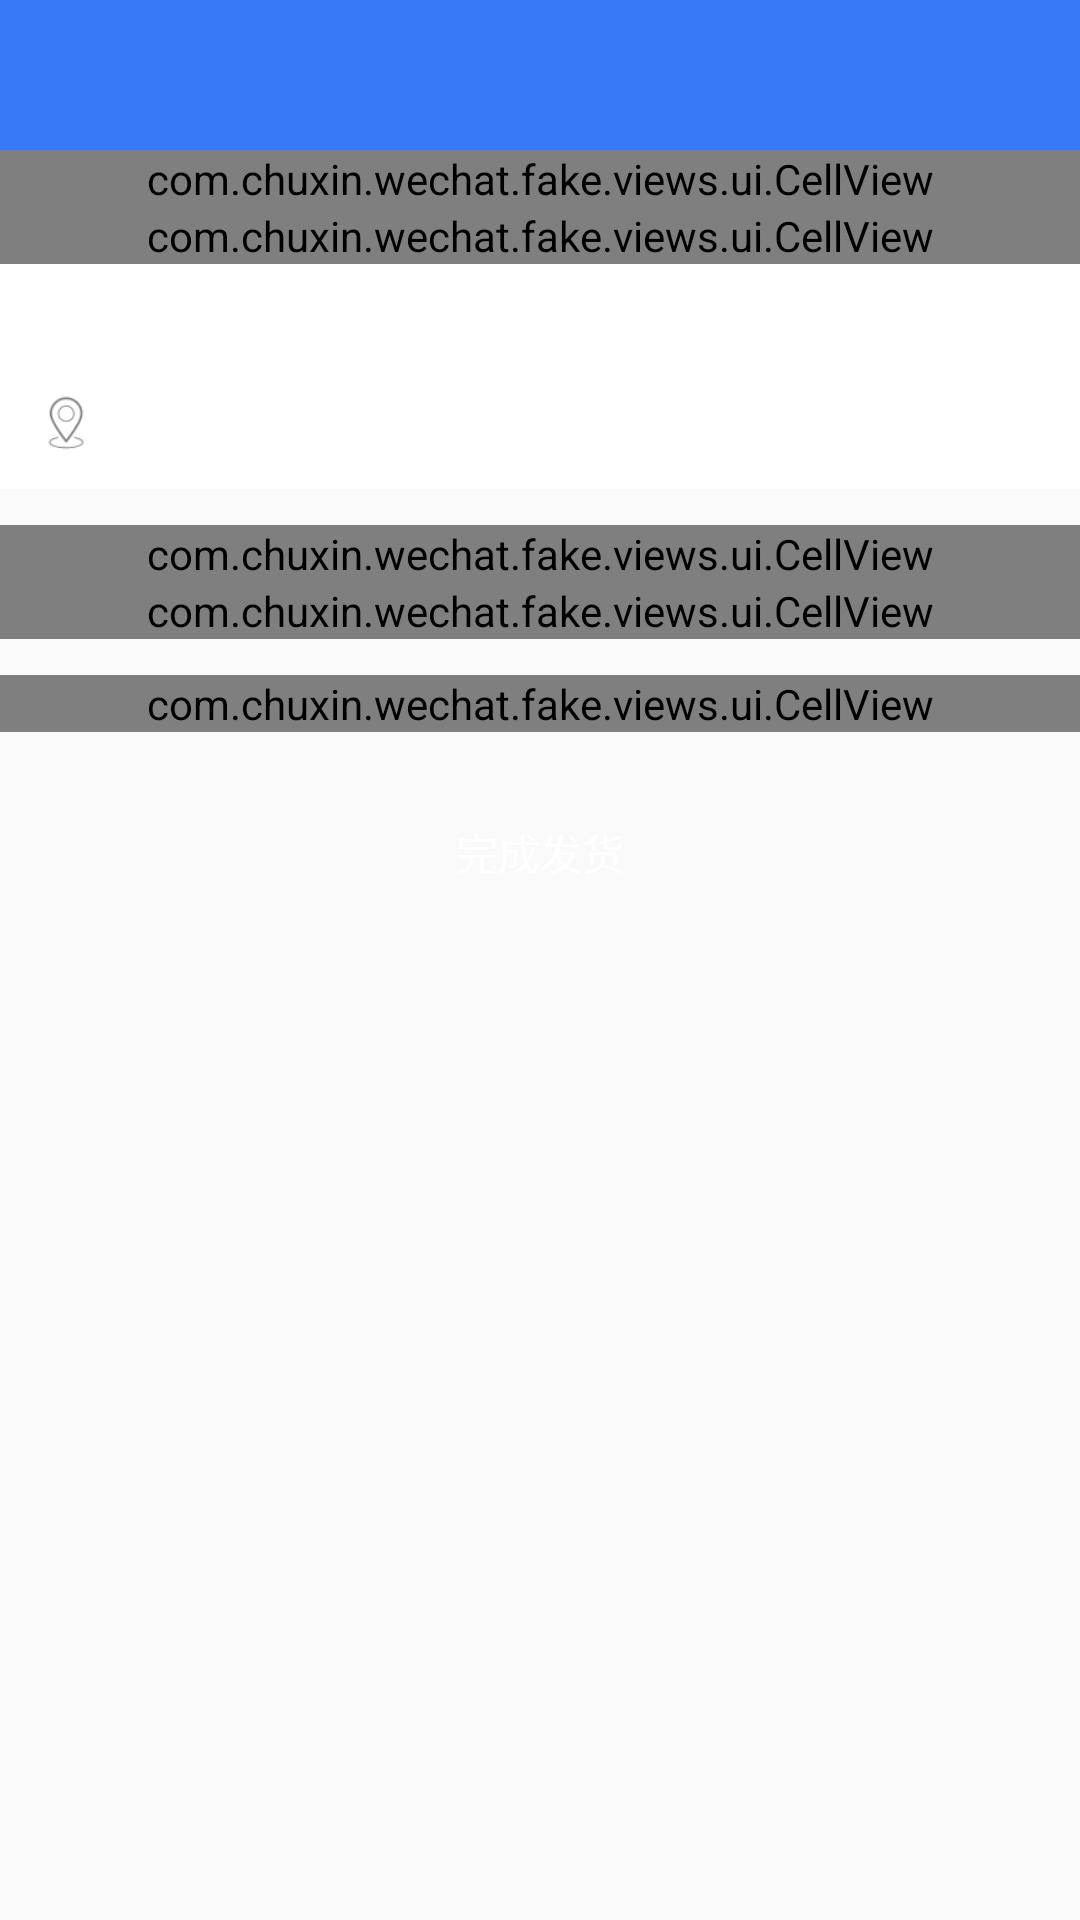

Android layout source for this screen:
<!-- AndroidManifest.xml: application theme AppTheme -->
<!-- res/layout/activity_deliver.xml -->
<?xml version="1.0" encoding="utf-8"?>
<LinearLayout xmlns:android="http://schemas.android.com/apk/res/android"
    xmlns:app="http://schemas.android.com/apk/res-auto"
    android:layout_width="match_parent"
    android:layout_height="match_parent"
    android:orientation="vertical">

    <include layout="@layout/include_toolbar" />

    <ScrollView
        android:layout_width="match_parent"
        android:layout_height="match_parent">

        <LinearLayout
            android:layout_width="match_parent"
            android:layout_height="wrap_content"
            android:orientation="vertical">

            <com.chuxin.wechat.fake.views.ui.CellView
                android:id="@+id/cv_cell_from_warehouse"
                android:layout_width="match_parent"
                android:layout_height="wrap_content"
                app:cellLabel="@string/text_deliver_from_warehouse"
                app:cellValue="@string/text_cell_placeholder"
                app:showArrow="true"
                app:showDivider="true" />

            <com.chuxin.wechat.fake.views.ui.CellView
                android:id="@+id/cv_cell_hint_scan_code"
                android:layout_width="match_parent"
                android:layout_height="wrap_content"
                app:cellLabel="@string/text_deliver_receiver_info"
                app:cellValue="@string/text_deliver_scan_code" />

            <LinearLayout
                android:id="@+id/ll_order_info"
                android:layout_width="match_parent"
                android:layout_height="wrap_content"
                android:orientation="vertical">

                <RelativeLayout
                    android:id="@+id/rl_receiver_info"
                    android:layout_width="match_parent"
                    android:layout_height="wrap_content"
                    android:background="@android:color/white"
                    android:padding="@dimen/padding_middle">

                    <TextView
                        android:id="@+id/tv_receiver_name"
                        android:layout_width="wrap_content"
                        android:layout_height="wrap_content"
                        android:textColor="@color/text_color_primary" />

                    <TextView
                        android:id="@+id/tv_receiver_phone"
                        android:layout_width="wrap_content"
                        android:layout_height="wrap_content"
                        android:layout_alignParentRight="true"
                        android:textColor="@color/text_color_secondary" />

                    <LinearLayout
                        android:layout_width="match_parent"
                        android:layout_height="wrap_content"
                        android:layout_below="@id/tv_receiver_name"
                        android:layout_marginTop="@dimen/margin_middle"
                        android:gravity="center_vertical"
                        android:orientation="horizontal">

                        <ImageView
                            android:id="@+id/iv_location"
                            android:layout_width="@dimen/icon_middle"
                            android:layout_height="@dimen/icon_middle"
                            android:src="@mipmap/ic_location"
                            android:tint="@color/text_color_secondary" />

                        <TextView
                            android:id="@+id/tv_receiver_address"
                            android:layout_width="wrap_content"
                            android:layout_height="wrap_content"
                            android:layout_alignParentRight="true"
                            android:layout_marginLeft="@dimen/margin_small"
                            android:textColor="@color/text_color_secondary" />

                    </LinearLayout>

                </RelativeLayout>

                <com.chuxin.wechat.fake.views.ui.CellView
                    android:id="@+id/cv_cell_order_code"
                    android:layout_width="match_parent"
                    android:layout_height="wrap_content"
                    android:layout_marginTop="@dimen/margin_middle"
                    app:cellLabel="@string/text_order_code"
                    app:showDivider="true" />

                <com.chuxin.wechat.fake.views.ui.CellView
                    android:id="@+id/cv_cell_order_state"
                    android:layout_width="match_parent"
                    android:layout_height="wrap_content"
                    app:cellLabel="@string/text_order_state"
                    app:showDivider="true" />

                <android.support.v7.widget.RecyclerView
                    android:id="@+id/rv_order_products"
                    android:layout_width="match_parent"
                    android:layout_height="wrap_content"
                    android:overScrollMode="never" />

                <com.chuxin.wechat.fake.views.ui.CellView
                    android:id="@+id/cv_cell_out_products_label"
                    android:layout_width="match_parent"
                    android:layout_height="wrap_content"
                    android:layout_marginTop="@dimen/margin_middle"
                    android:visibility="gone"
                    app:cellLabel="已出库商品"
                    app:showDivider="true" />

                <android.support.v7.widget.RecyclerView
                    android:id="@+id/rv_order_out_products"
                    android:layout_width="match_parent"
                    android:layout_height="wrap_content"
                    android:overScrollMode="never"
                    android:visibility="gone" />

                <com.chuxin.wechat.fake.views.ui.CellView
                    android:id="@+id/tv_remark"
                    android:layout_width="match_parent"
                    android:layout_height="wrap_content"
                    android:layout_marginTop="@dimen/margin_middle"
                    app:cellLabel="商家备注:" />

                <Button
                    android:id="@+id/btn_deliver"
                    style="@style/PrimaryButton"
                    android:layout_width="match_parent"
                    android:layout_height="wrap_content"
                    android:layout_marginBottom="@dimen/margin_large"
                    android:layout_marginLeft="@dimen/margin_huge"
                    android:layout_marginRight="@dimen/margin_huge"
                    android:layout_marginTop="@dimen/margin_large"
                    android:text="@string/text_deliver_complete" />

            </LinearLayout>


            
            
            
            
            
            
            
            
            
            


        </LinearLayout>

    </ScrollView>

</LinearLayout>
<!-- res/layout/include_toolbar.xml (included above) -->
<?xml version="1.0" encoding="utf-8"?>
<RelativeLayout xmlns:android="http://schemas.android.com/apk/res/android"
    android:layout_width="match_parent"
    android:layout_height="@dimen/toolbar_height"
    android:background="@color/colorPrimary">

    <ImageView
        android:id="@+id/iv_back"
        android:layout_width="50dp"
        android:layout_height="match_parent"
        android:layout_centerVertical="true"
        android:padding="15dp"
        android:src="@mipmap/ic_arrow_back"
        android:tint="@color/toolbar_icon_color" />

    <TextView
        android:id="@+id/tv_toolbar_title"
        android:layout_width="wrap_content"
        android:layout_height="wrap_content"
        android:layout_centerInParent="true"
        android:textColor="@color/toolbar_text_color"
        android:textSize="@dimen/toolbar_title_size" />

    <TextView
        android:id="@+id/tv_toolbar_secondary_button"
        android:layout_width="wrap_content"
        android:layout_height="match_parent"
        android:layout_alignParentRight="true"
        android:layout_centerVertical="true"
        android:paddingLeft="@dimen/margin_middle"
        android:paddingRight="@dimen/margin_middle"
        android:textColor="@color/toolbar_text_color"
        android:gravity="center"
        android:textSize="@dimen/toolbar_secondary_button_text_size" />

</RelativeLayout>
<!-- resources referenced by this layout -->
<resources>
  <color name="colorPrimary">#3678f5</color>
  <color name="text_color_primary">#424242</color>
  <color name="text_color_secondary">#828282</color>
  <color name="toolbar_icon_color">#fff</color>
  <color name="toolbar_text_color">#fff</color>
  <dimen name="icon_middle">20dp</dimen>
  <dimen name="margin_huge">24dp</dimen>
  <dimen name="margin_large">16dp</dimen>
  <dimen name="margin_middle">12dp</dimen>
  <dimen name="margin_small">8dp</dimen>
  <dimen name="padding_middle">12dp</dimen>
  <dimen name="toolbar_height">50dp</dimen>
  <dimen name="toolbar_secondary_button_text_size">14sp</dimen>
  <dimen name="toolbar_title_size">16sp</dimen>
  <!-- mipmap ic_location: png bitmap (mipmap-mdpi, 1249 bytes) -->
  <string name="text_cell_placeholder">请选择</string>
  <string name="text_deliver_complete">完成发货</string>
  <string name="text_deliver_from_warehouse">发货仓库</string>
  <string name="text_deliver_receiver_info">收货人信息</string>
  <string name="text_deliver_scan_code">请扫描货物单上的条形码</string>
  <string name="text_order_code">订单编号</string>
  <string name="text_order_state">订单状态</string>
  <style name="PrimaryButton">
          <item name="android:background">@drawable/selector_primary_button</item>
          <item name="android:textColor">@android:color/white</item>
      </style>
  <style name="AppTheme" parent="Theme.AppCompat.Light.DarkActionBar">
          
          <item name="colorPrimary">@color/colorPrimary</item>
          <item name="colorPrimaryDark">@color/colorPrimaryDark</item>
          <item name="colorAccent">@color/colorAccent</item>
          <item name="windowActionBar">false</item>
          <item name="windowNoTitle">true</item>
      </style>
  <color name="colorPrimaryDark">#CC3678f5</color>
  <color name="colorAccent">#FF4081</color>
</resources>
